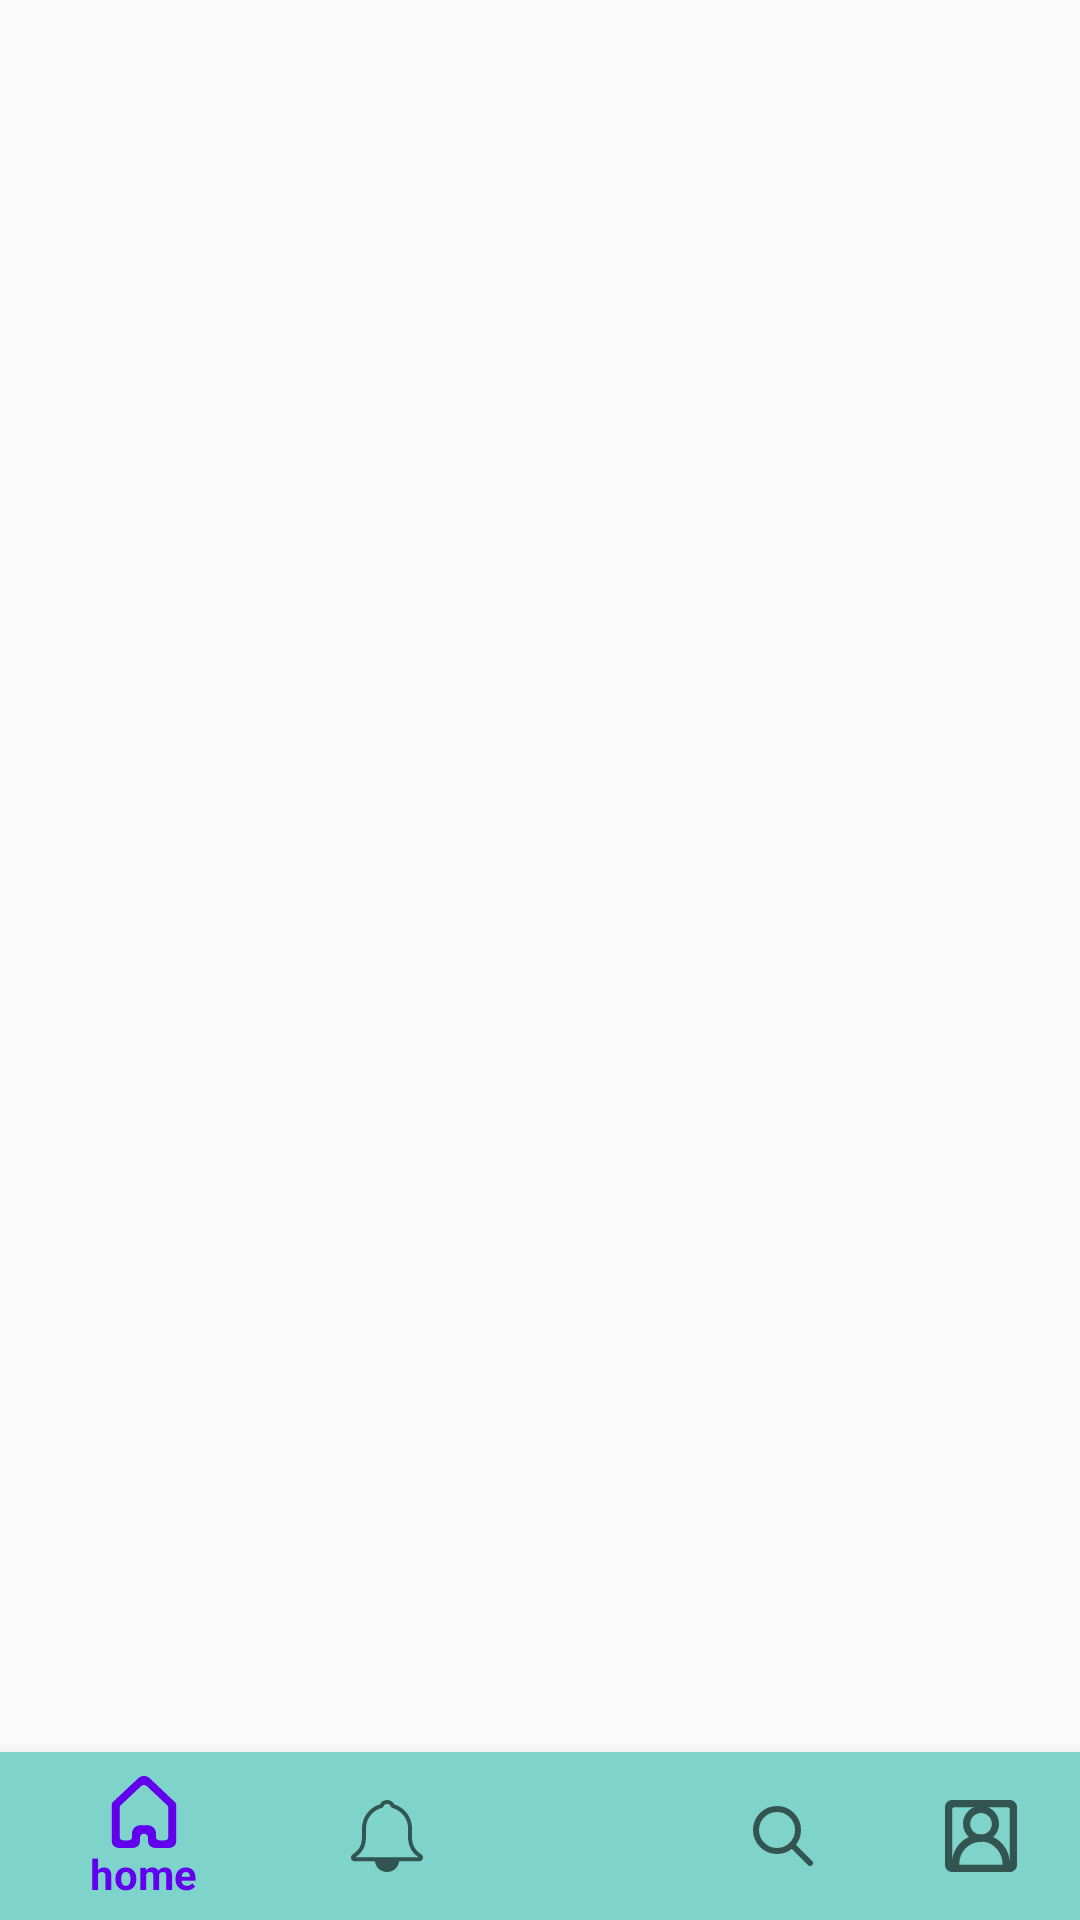

Reconstruct the res/layout file that produces this screen, plus the resources it refers to.
<!-- AndroidManifest.xml: application theme Theme.Application -->
<!-- res/layout/activity_main.xml -->
<?xml version="1.0" encoding="utf-8"?>
<androidx.constraintlayout.widget.ConstraintLayout xmlns:android="http://schemas.android.com/apk/res/android"
    xmlns:app="http://schemas.android.com/apk/res-auto"
    xmlns:tools="http://schemas.android.com/tools"
    android:layout_width="match_parent"
    android:layout_height="match_parent"
    tools:context="com.example.application.MainActivity">

    <FrameLayout
        android:id="@+id/container"
        android:layout_width="match_parent"
        android:layout_height="match_parent"
        android:layout_marginBottom="50dp"
        app:layout_constraintBottom_toTopOf="@+id/bnView">

    </FrameLayout>

    <androidx.appcompat.widget.Toolbar
        android:id="@+id/toolbar3"
        android:layout_width="match_parent"
        android:layout_height="wrap_content"
        android:background="@drawable/toolbar_bg"
        android:minHeight="?attr/actionBarSize"
        android:theme="@style/ThemeOverlay.AppCompat.Dark.ActionBar"
        app:layout_constraintEnd_toEndOf="parent"
        app:layout_constraintHorizontal_bias="0.5"
        app:layout_constraintStart_toStartOf="parent"
        app:layout_constraintTop_toTopOf="parent"
        app:popupTheme="@style/Theme.AppCompat.Light" />

    <com.google.android.material.bottomnavigation.BottomNavigationView
        android:id="@+id/bnView"
        android:layout_width="wrap_content"
        android:layout_height="wrap_content"
        android:background="#7ED3CB"
        app:layout_constraintBottom_toBottomOf="parent"

        app:layout_constraintEnd_toEndOf="parent"
        app:layout_constraintHorizontal_bias="0.5"
        app:layout_constraintStart_toStartOf="parent"
        app:menu="@menu/nav_bar_contents" />


</androidx.constraintlayout.widget.ConstraintLayout>
<!-- resources referenced by this layout -->
<resources>
  <style name="Theme.Application" parent="Theme.AppCompat.Light.NoActionBar">
          
          <item name="colorPrimary">@color/purple_500</item>
          <item name="colorPrimaryVariant">@color/purple_700</item>
          <item name="colorOnPrimary">@color/white</item>
          
          <item name="colorSecondary">@color/teal_200</item>
          <item name="colorSecondaryVariant">@color/teal_700</item>
          <item name="colorOnSecondary">@color/black</item>
          
          <item name="android:statusBarColor">?attr/colorPrimaryVariant</item>
          <item name="windowActionBar">false</item>
          <item name="windowNoTitle">true</item>
  
          
      </style>
  <!-- not gathered from this repository: default colours our renderer supplied (Android Studio template values) -->
  <color name="purple_500">#FF6200EE</color>
  <color name="purple_700">#FF3700B3</color>
  <color name="teal_200">#FF03DAC5</color>
  <color name="teal_700">#FF018786</color>
  <color name="black">#FF000000</color>
  <color name="white">#FFFFFFFF</color>
</resources>
